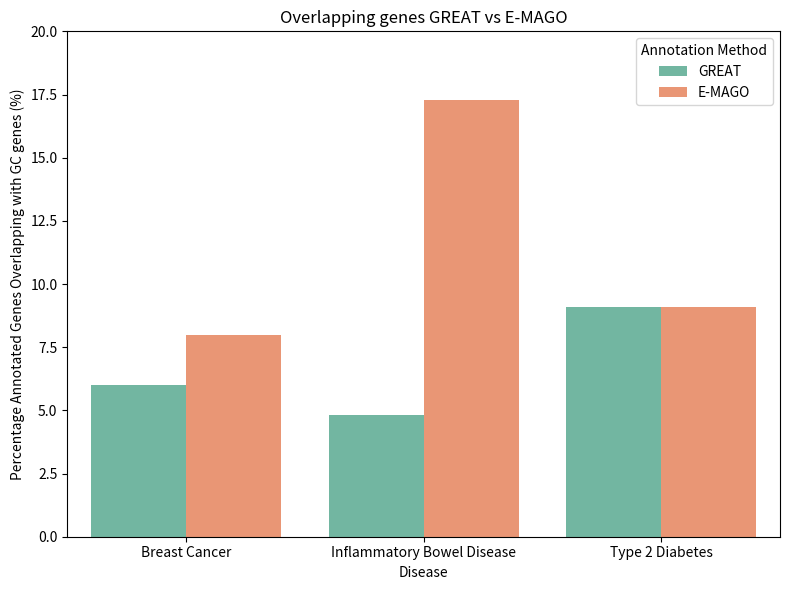

Source code (Python):
import matplotlib.pyplot as plt
import seaborn as sns
import pandas as pd

# Step 1: Create example data for 3 pairs
data = {
    'Disease': ['Breast Cancer', 'Breast Cancer', 'Inflammatory Bowel Disease', 'Inflammatory Bowel Disease',
                 'Type 2 Diabetes', 'Type 2 Diabetes'],
    'Method': ['GREAT', 'E-MAGO'] * 3,
    'Percentage': [9/150*100, 12/150*100, 12/250*100, 19/110*100, 25/275*100, 25/275*100]  # Example values
}

df = pd.DataFrame(data)

# Step 2: Plotting
plt.figure(figsize=(8, 6))
sns.barplot(data=df, x='Disease', y='Percentage', hue='Method', palette='Set2')

# Step 3: Customize
plt.title('Overlapping genes GREAT vs E-MAGO')
plt.ylabel('Percentage Annotated Genes Overlapping with GC genes (%)')
plt.xlabel('Disease')
plt.ylim(0, 20)
plt.legend(title='Annotation Method')
plt.tight_layout()

# Step 4: Show plot
plt.show()
